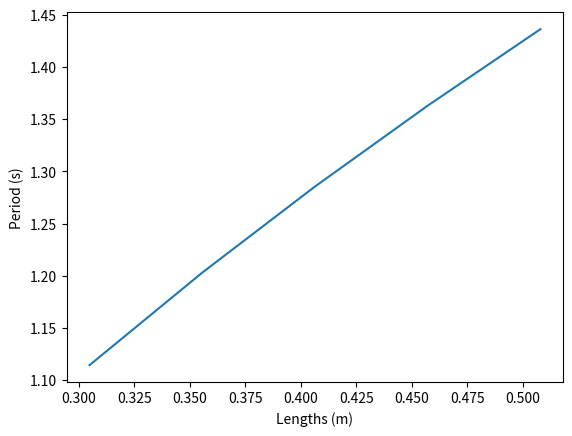

Write the Python code that produced this figure.
# -*- coding: utf-8 -*-

#IMPORT STATEMENTS
import numpy as np
import matplotlib.pyplot as plt
import math

#MAIN SCRIPT
lengthsList = [0.3048,0.3556,0.4064,0.4572,0.508] #in meters. Lengths in inches are
#12, 14, 16, 18, 20
lengthsArray = np.array(lengthsList)
T = 2.0045*(lengthsArray**0.5)+0.0077 #Based on the eq'n from reading. Period is in seconds
plt.plot(lengthsArray, T)
plt.ylabel('Period (s)')
plt.xlabel('Lengths (m)')

